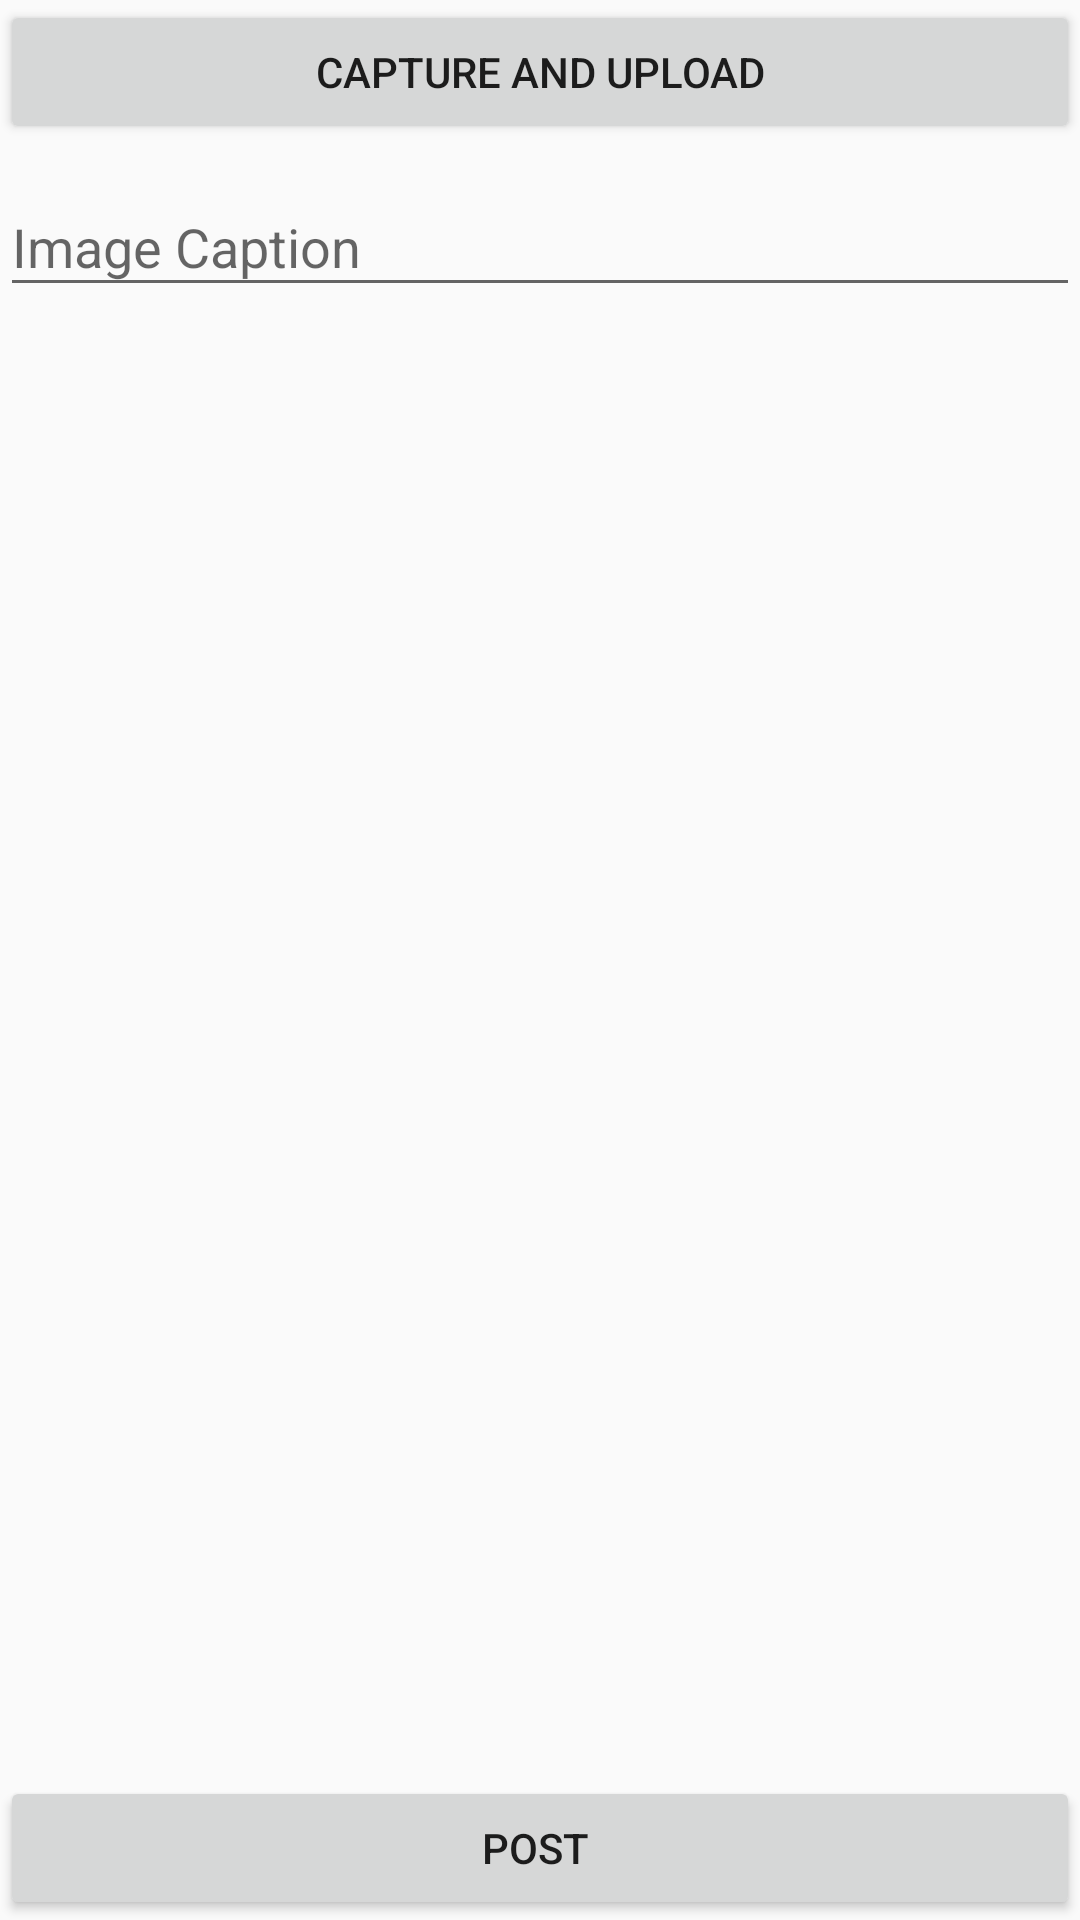

Android layout source for this screen:
<!-- AndroidManifest.xml: application theme AppTheme -->
<!-- res/layout/activity_new.xml -->
<?xml version="1.0" encoding="utf-8"?>
<RelativeLayout xmlns:android="http://schemas.android.com/apk/res/android"
    xmlns:app="http://schemas.android.com/apk/res-auto"
    android:orientation="vertical" android:layout_width="wrap_content"
    android:layout_height="wrap_content">




    <android.support.v7.widget.AppCompatButton
        android:text="Capture and upload"
        android:layout_width="match_parent"
        android:layout_height="wrap_content"
        android:id="@+id/upload" />

    <ImageView
        android:layout_height="match_parent"
        android:id="@+id/imageView"
        android:layout_width="match_parent"
        android:scaleType="fitCenter"
        />
    <android.support.design.widget.TextInputLayout
        android:layout_width="match_parent"
        android:layout_height="wrap_content"
        android:layout_marginTop="50dp"
        android:layout_marginBottom="8dp">
    <EditText
        android:layout_width="match_parent"
        android:layout_height="wrap_content"
        android:inputType="textPersonName"
        android:ems="10"
        android:id="@+id/txtPhotoCaption"
        android:hint="Image Caption"
        android:layout_below="@+id/upload"
        />
    </android.support.design.widget.TextInputLayout>

    <android.support.v7.widget.AppCompatButton
        android:text="Post "
        android:layout_width="match_parent"
        android:layout_height="wrap_content"
        android:id="@+id/saveButton"
        android:layout_alignParentBottom="true"
        />

</RelativeLayout>
<!-- resources referenced by this layout -->
<resources>
  <style name="AppTheme" parent="Theme.AppCompat.Light.DarkActionBar">
          <item name="android:background">@color/primary_darker</item>
      </style>
  <color name="primary_darker">#3D8B37</color>
</resources>
